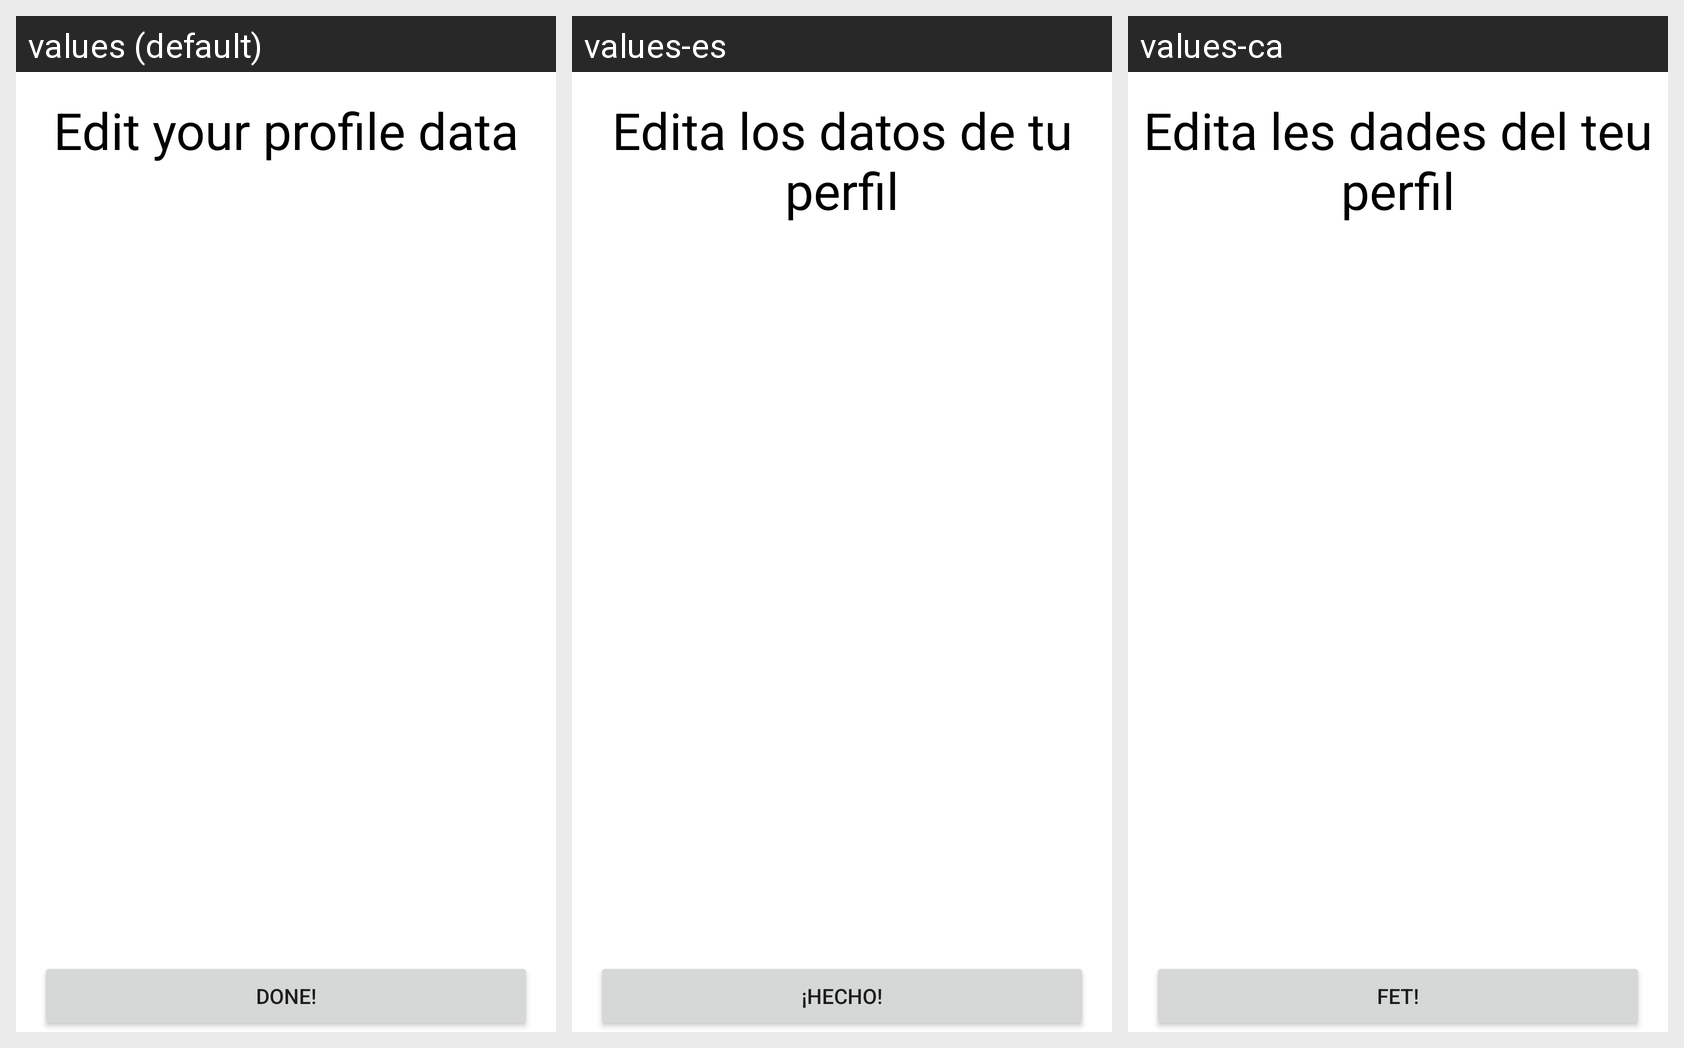

Translations of the strings shown on this Android screen, per locale in the grid:
Android screen res/layout/fragment_edit_profile.xml rendered under 3 locales, left to right: values (default), values-es, values-ca. Device: Nexus 5 (rendered at 1080×1920; each locale shown at half size, 540×960, under a caption strip naming it); theme Theme.Itadakimasu.
Strings drawn on this screen, with the default value and each locale's value (text and hints the layout hard-codes appear in the picture but are not listed):

edit_your_profile_data
  values: Edit your profile data
  values-es: Edita los datos de tu perfil
  values-ca: Edita les dades del teu perfil

done
  values: Done!
  values-es: ¡Hecho!
  values-ca: Fet!
